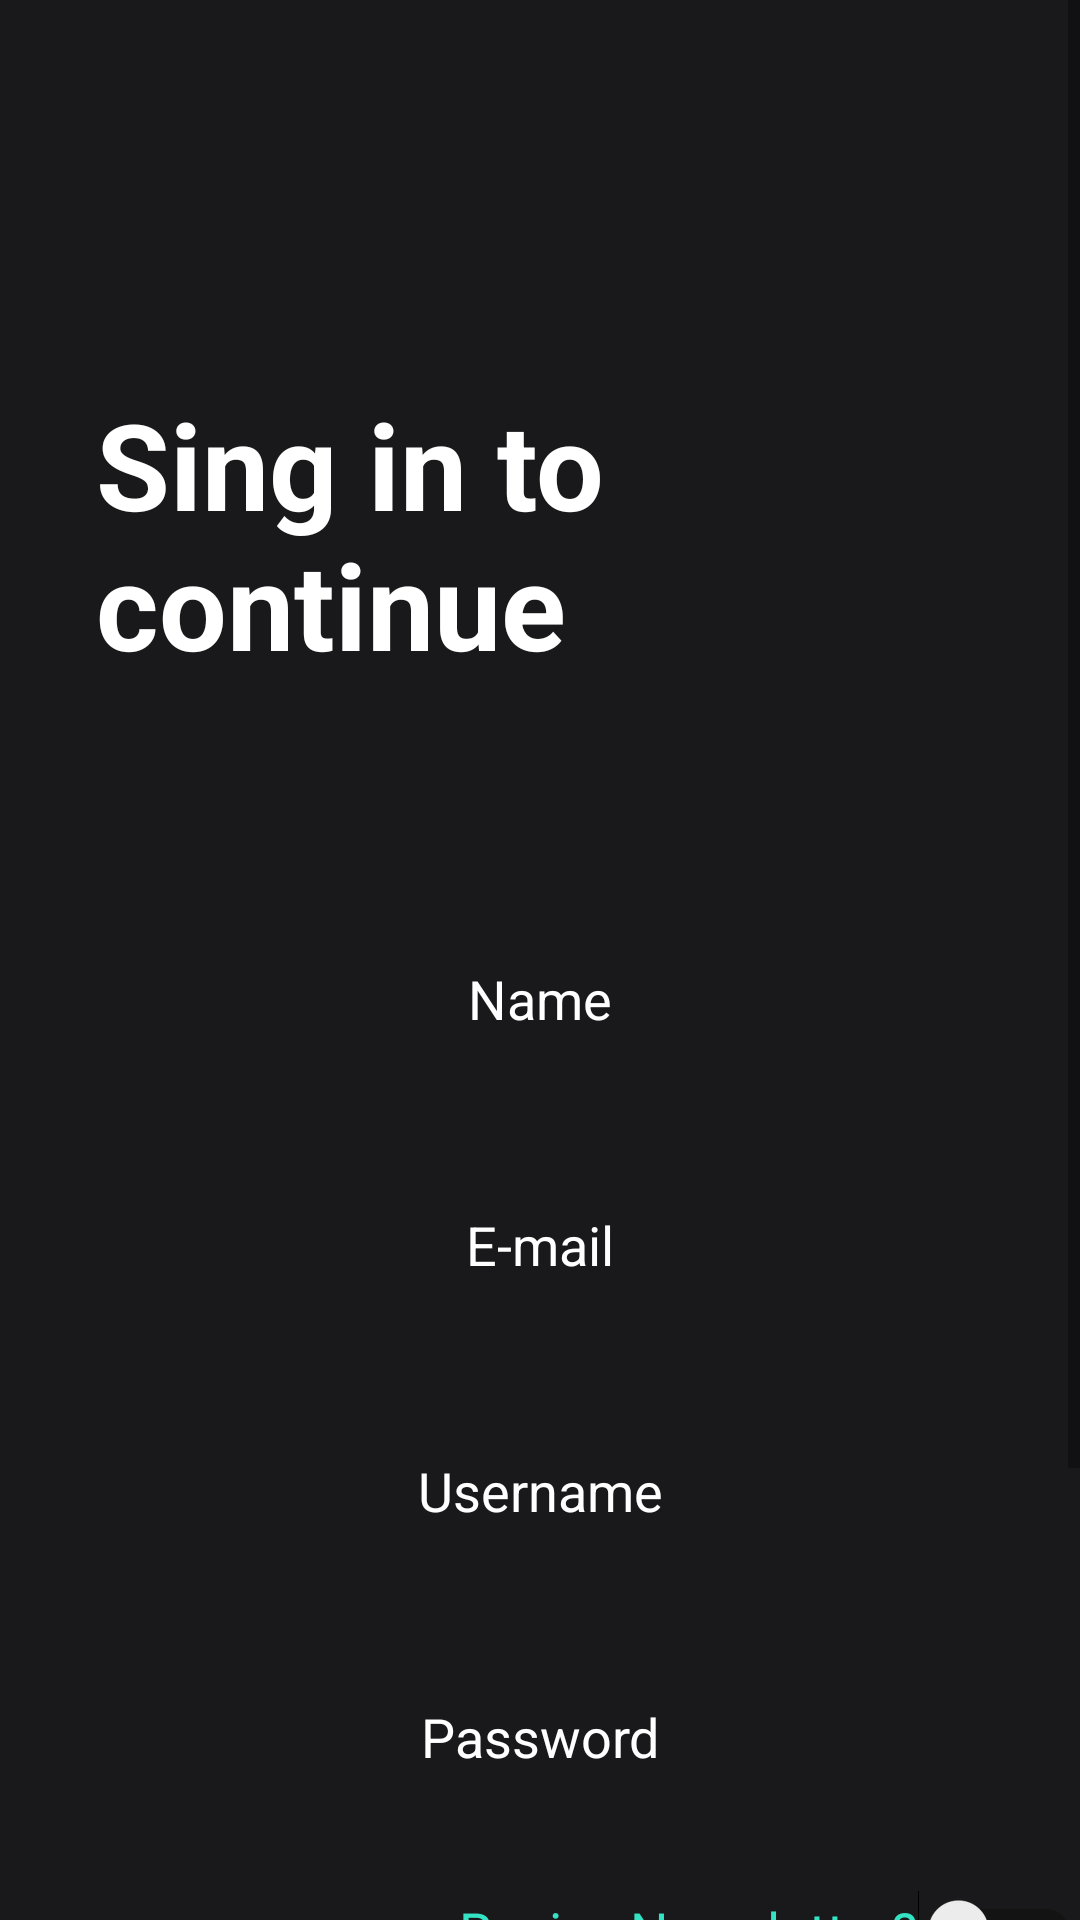

Produce the Android XML layout that renders to this screen, including the resource entries it uses.
<!-- AndroidManifest.xml: application theme Theme.AppGym -->
<!-- res/layout/activity_register.xml -->
<?xml version="1.0" encoding="utf-8"?>
<androidx.constraintlayout.widget.ConstraintLayout xmlns:android="http://schemas.android.com/apk/res/android"
    xmlns:app="http://schemas.android.com/apk/res-auto"
    xmlns:tools="http://schemas.android.com/tools"
    android:layout_width="match_parent"
    android:layout_height="match_parent"
    android:background="@color/main_background"
    tools:context=".LoginActivity">

    <ScrollView
        android:layout_width="match_parent"
        android:layout_height="match_parent"
        android:background="@drawable/backgroud_gradiant"
        app:layout_constraintBottom_toBottomOf="parent"
        app:layout_constraintEnd_toEndOf="parent"
        app:layout_constraintStart_toStartOf="parent"
        app:layout_constraintTop_toTopOf="parent">

        <LinearLayout
            android:layout_width="match_parent"
            android:layout_height="wrap_content"
            android:orientation="vertical">

            <TextView
                android:id="@+id/Login"
                android:layout_width="match_parent"
                android:layout_height="wrap_content"
                android:layout_marginStart="32dp"
                android:layout_marginTop="128dp"
                android:text="Sing in to continue"
                android:textColor="@color/white"
                android:textSize="40dp"
                android:textStyle="bold"
                />

            <EditText
                android:id="@+id/Name"
                android:layout_width="match_parent"
                android:layout_height="50dp"
                android:layout_marginTop="80dp"
                android:layout_marginBottom="16dp"
                android:layout_marginStart="32dp"
                android:layout_marginEnd="32dp"
                android:hint="Name"
                android:textAlignment="center"
                android:ems="10"
                android:inputType="text"
                android:textColor="@color/white"
                android:textColorHint="@color/white"
                android:background="@drawable/intro_btn_gradiant"/>

            <EditText
                android:id="@+id/Email"
                android:layout_width="match_parent"
                android:layout_height="50dp"
                android:layout_marginTop="16dp"
                android:layout_marginBottom="16dp"
                android:layout_marginStart="32dp"
                android:layout_marginEnd="32dp"
                android:hint="E-mail"
                android:textAlignment="center"
                android:ems="10"
                android:inputType="textEmailAddress"
                android:textColor="@color/white"
                android:textColorHint="@color/white"
                android:background="@drawable/intro_btn_gradiant"/>

            <EditText
                android:id="@+id/Username"
                android:layout_width="match_parent"
                android:layout_height="50dp"
                android:layout_marginTop="16dp"
                android:layout_marginBottom="16dp"
                android:layout_marginStart="32dp"
                android:layout_marginEnd="32dp"
                android:hint="Username"
                android:textAlignment="center"
                android:ems="10"
                android:inputType="text"
                android:textColor="@color/white"
                android:textColorHint="@color/white"
                android:background="@drawable/intro_btn_gradiant"/>
            <EditText
                android:id="@+id/Password"
                android:layout_width="match_parent"
                android:layout_height="50dp"
                android:layout_marginTop="16dp"
                android:layout_marginBottom="16dp"
                android:layout_marginStart="32dp"
                android:layout_marginEnd="32dp"
                android:hint="Password"
                android:textAlignment="center"
                android:ems="10"
                android:inputType="textPassword"
                android:textColor="@color/white"
                android:textColorHint="@color/white"
                android:background="@drawable/intro_btn_gradiant"/>

            <Switch
                android:id="@+id/switchReceiveNewsletter"
                android:layout_width="wrap_content"
                android:layout_height="wrap_content"
                android:layout_below="@id/Password"
                android:layout_marginTop="10dp"
                android:text="Recive Newsletter?"
                android:textSize="18sp"
                android:layout_gravity="end"
                android:textColor="@color/green"
                />

            <androidx.appcompat.widget.AppCompatButton
                android:id="@+id/btnRegister"
                android:layout_width="match_parent"
                android:layout_height="50dp"
                android:text="Sign Up"
                style="@android:style/Widget.Button"
                android:background="@drawable/intro_btn_gradiant"
                android:layout_marginTop="50dp"
                android:layout_marginStart="32dp"
                android:layout_marginEnd="32dp"
                android:textSize="22sp"
                android:textStyle="bold"
                android:textColor="@color/white"
                />

            <androidx.appcompat.widget.AppCompatButton
                android:id="@+id/HaveAccont"
                android:layout_width="match_parent"
                android:layout_height="wrap_content"
                android:text="Already Have an Account?"
                android:textAlignment="center"
                android:textColor="@color/green"
                android:textSize="16dp"
                android:layout_marginTop="32dp"
                style="@android:style/Widget.Holo.Button.Borderless"

                />


        </LinearLayout>

    </ScrollView>
</androidx.constraintlayout.widget.ConstraintLayout>
<!-- resources referenced by this layout -->
<resources>
  <color name="green">#34e3c4</color>
  <color name="main_background">#19191b</color>
  <color name="white">#FFFFFFFF</color>
  <style name="Theme.AppGym" parent="Base.Theme.AppGym" />
  <style name="Base.Theme.AppGym" parent="Theme.MaterialComponents.DayNight.NoActionBar">
          
          
      </style>
</resources>
